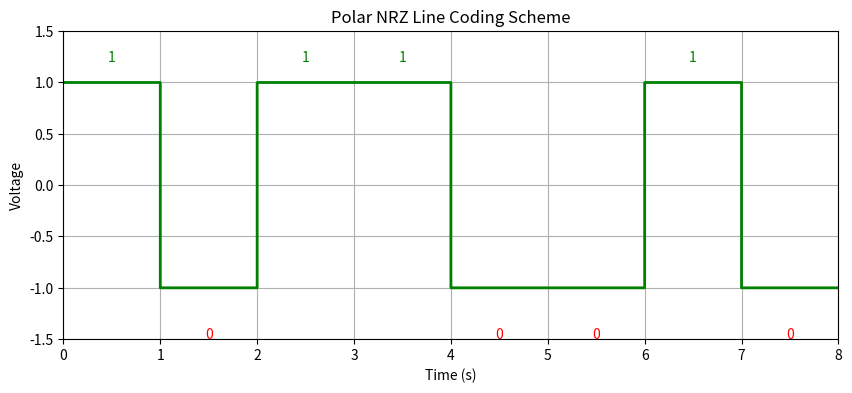

Python code for this plot:
import matplotlib.pyplot as plt
import numpy as np

data = [1, 0, 1, 1, 0, 0, 1, 0] # Binary data to encode

# Parameters for the signal
bit_duration = 1  # duration of each bit
sampling_rate = 1000  # samples per second
time_per_bit = np.linspace(0, bit_duration, sampling_rate, endpoint=False)
total_time = np.linspace(0, bit_duration * len(data), sampling_rate * len(data), endpoint=False)

# Polar NRZ encoding: 1 -> +1, 0 -> -1
polar_nrz_signal = np.array([1 if bit == 1 else -1 for bit in data])
signal = np.repeat(polar_nrz_signal, sampling_rate)

# Plot the signal
plt.figure(figsize=(10, 4))
plt.plot(total_time, signal, drawstyle='steps-post', color='green', linewidth=2)
plt.title('Polar NRZ Line Coding Scheme')
plt.xlabel('Time (s)')
plt.ylabel('Voltage')
plt.grid(True)

# Adding bit markers (above +1 and below -1 for 1s and 0s)
for i, bit in enumerate(data):
    if bit == 1:
        plt.text(i * bit_duration + 0.5 * bit_duration, 1.2, f'{bit}', ha='center', color='green')
    else:
        plt.text(i * bit_duration + 0.5 * bit_duration, -1.5, f'{bit}', ha='center', color='red')


plt.ylim(-1.5, 1.5)
plt.xlim(0, len(data) * bit_duration)
plt.show()


